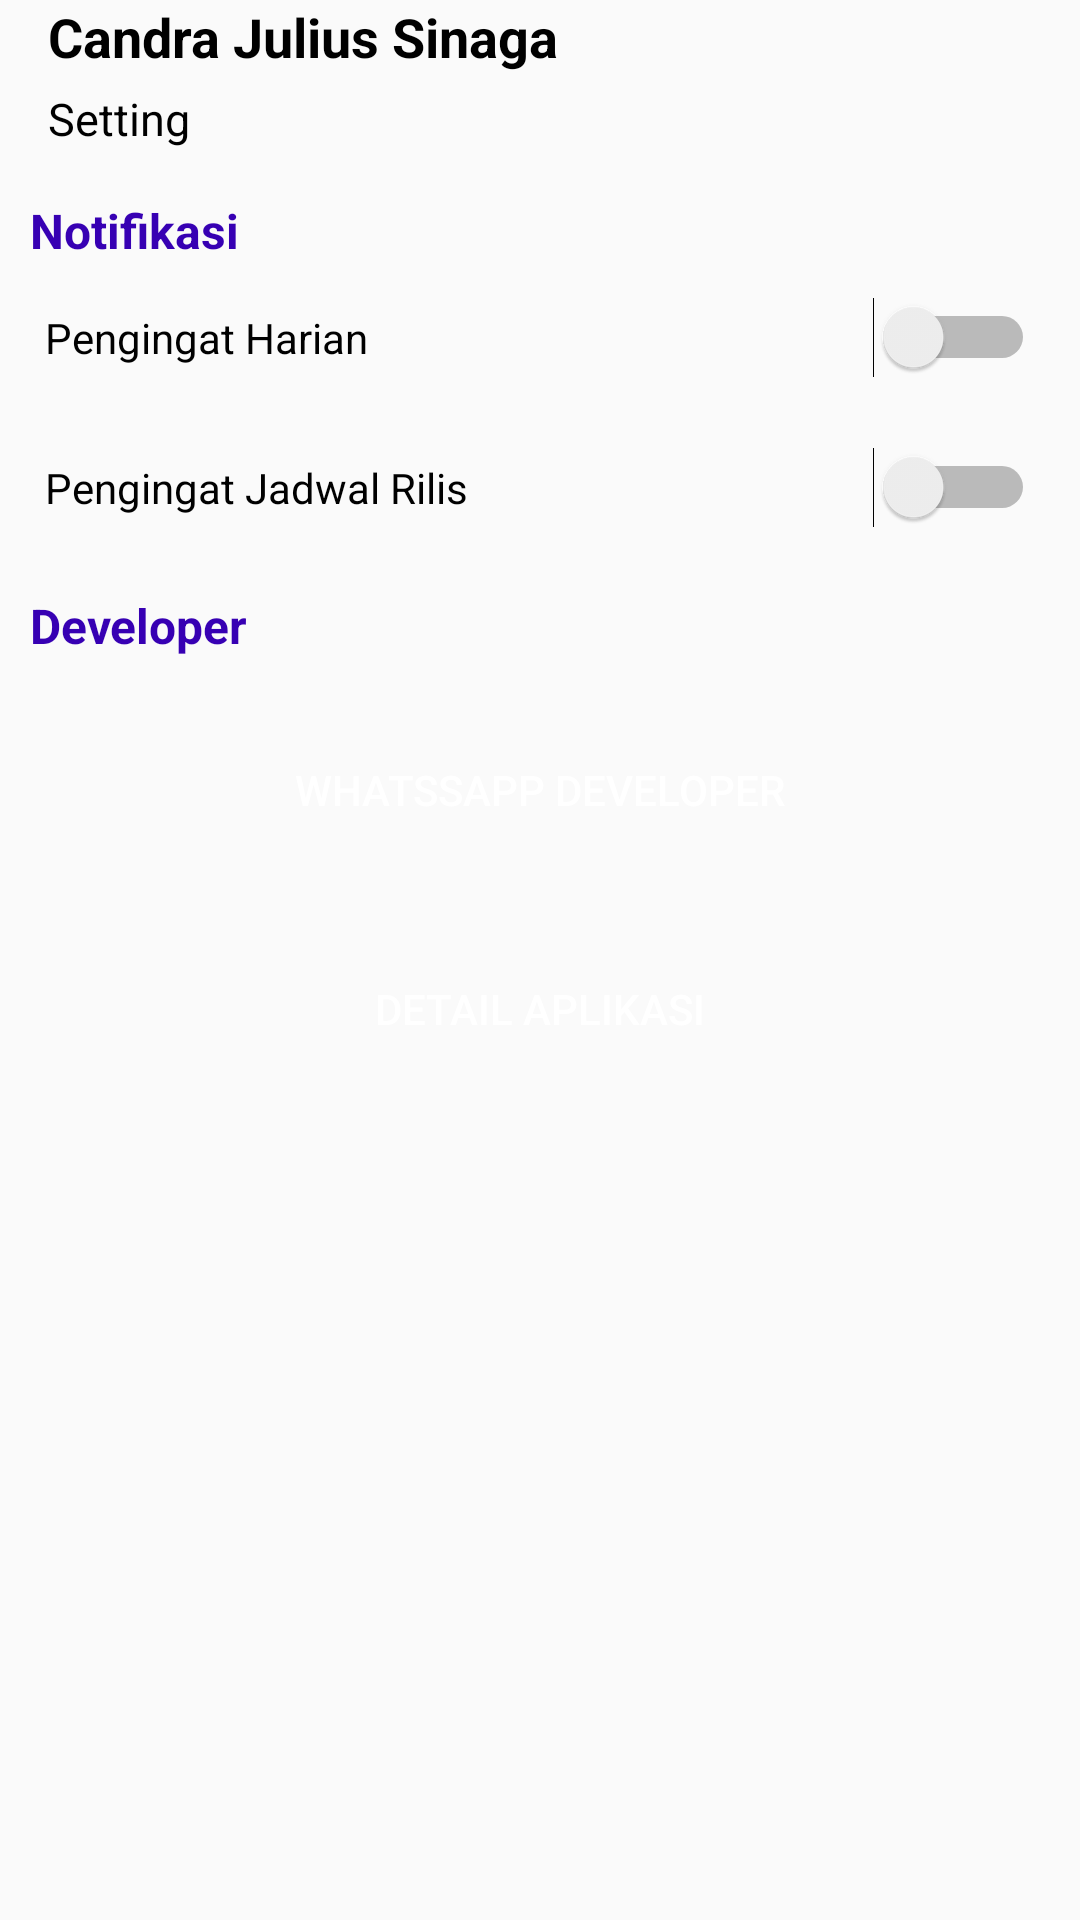

Here is an Android app screen rendered from its layout file. Give the layout XML and the strings, colors and styles it references.
<!-- AndroidManifest.xml: application theme AppTheme -->
<!-- res/layout/activity_setting.xml -->
<?xml version="1.0" encoding="utf-8"?>
<LinearLayout
    xmlns:android="http://schemas.android.com/apk/res/android"
    xmlns:tools="http://schemas.android.com/tools"
    android:layout_width="match_parent"
    android:orientation="vertical"
    android:layout_height="match_parent">


    <androidx.appcompat.widget.Toolbar
        android:id="@+id/toolbarSetting"
        android:layout_width="match_parent"
        android:layout_height="?attr/actionBarSize">

        <LinearLayout
            android:orientation="vertical"
            android:layout_width="match_parent"
            android:layout_height="?attr/actionBarSize">

            <TextView
                android:layout_width="wrap_content"
                android:layout_height="wrap_content"
                android:text="@string/nama_developer"
                android:textSize="18sp"
                android:textStyle="bold"
                android:textColor="@android:color/black" />

            <TextView
                android:layout_marginTop="5dp"
                android:layout_width="wrap_content"
                android:layout_height="wrap_content"
                android:text="@string/setting"
                android:textSize="15sp"
                android:textColor="@android:color/black"
             />


        </LinearLayout>

    </androidx.appcompat.widget.Toolbar>


    <TextView
        android:layout_width="wrap_content"
        android:layout_height="wrap_content"
        android:layout_marginStart="10dp"
        android:layout_marginTop="10dp"
        android:text="@string/notifikasi"
        android:textColor="@color/colorPrimaryDark"
        android:textSize="16sp"
        android:textStyle="bold" />


    <RelativeLayout
        android:layout_width="match_parent"
        android:layout_height="50dp"
        android:gravity="center">

        <TextView
            android:layout_width="wrap_content"
            android:layout_height="wrap_content"
            android:layout_alignParentStart="true"
            android:layout_centerInParent="true"
            android:layout_marginStart="20dp"
            android:text="@string/pengingat_harian"
            android:textColor="@android:color/black" />

        <Switch
            android:id="@+id/swDailyReminder"
            android:layout_marginEnd="20dp"
            android:layout_centerInParent="true"
            android:layout_width="match_parent"
            android:layout_height="wrap_content"
            tools:ignore="UseSwitchCompatOrMaterialXml" />

    </RelativeLayout>


    <RelativeLayout
        android:layout_width="match_parent"
        android:layout_height="50dp"
        android:gravity="center">

        <TextView
            android:layout_width="wrap_content"
            android:layout_height="wrap_content"
            android:layout_alignParentStart="true"
            android:layout_centerInParent="true"
            android:layout_marginStart="20dp"
            android:text="@string/pengingat_jadwal_rilis"
            android:textColor="@android:color/black" />

        <Switch
            android:id="@+id/swRealeseToday"
            android:layout_marginEnd="20dp"
            android:layout_centerInParent="true"
            android:layout_width="match_parent"
            android:layout_height="wrap_content"
            tools:ignore="UseSwitchCompatOrMaterialXml" />

    </RelativeLayout>

    <TextView
        android:layout_width="wrap_content"
        android:layout_height="wrap_content"
        android:layout_marginStart="10dp"
        android:layout_marginTop="10dp"
        android:text="@string/developer"
        android:textColor="@color/colorPrimaryDark"
        android:textSize="16sp"
        android:textStyle="bold" />

    <Button
        android:id="@+id/whatssappDeveloper"
        android:layout_width="match_parent"
        android:layout_height="wrap_content"
        android:layout_marginTop="20dp"
        android:layout_marginBottom="20dp"
        android:layout_marginStart="30dp"
        android:layout_marginEnd="30dp"
        android:background="@drawable/rounded_rect"
        android:backgroundTint="@color/colorPrimary"
        android:text="@string/whatssapp_developer"
        android:textColor="@android:color/white"
        android:textSize="14sp" />

    <Button
        android:id="@+id/detail"
        android:layout_width="match_parent"
        android:layout_height="wrap_content"
        android:layout_marginStart="30dp"
        android:layout_marginEnd="30dp"
        android:layout_marginTop="5dp"
        android:background="@drawable/rounded_rect"
        android:backgroundTint="@color/colorPrimary"
        android:text="@string/detail_aplikasi"
        android:textColor="@android:color/white"
        android:textSize="14sp" />

</LinearLayout>
<!-- resources referenced by this layout -->
<resources>
  <color name="colorPrimary">#6200EE</color>
  <color name="colorPrimaryDark">#3700B3</color>
  <string name="detail_aplikasi">Detail Aplikasi</string>
  <string name="developer">Developer</string>
  <string name="nama_developer">Candra Julius Sinaga</string>
  <string name="notifikasi">Notifikasi</string>
  <string name="pengingat_harian">Pengingat Harian</string>
  <string name="pengingat_jadwal_rilis">Pengingat Jadwal Rilis</string>
  <string name="setting">Setting</string>
  <string name="whatssapp_developer">Whatssapp Developer</string>
  <style name="AppTheme" parent="Theme.AppCompat.Light.NoActionBar">
          
          <item name="colorPrimary">@color/colorPrimary</item>
          <item name="colorPrimaryDark">@color/colorPrimaryDark</item>
          <item name="colorAccent">@color/colorAccent</item>
      </style>
  <color name="colorAccent">#03DAC5</color>
</resources>
